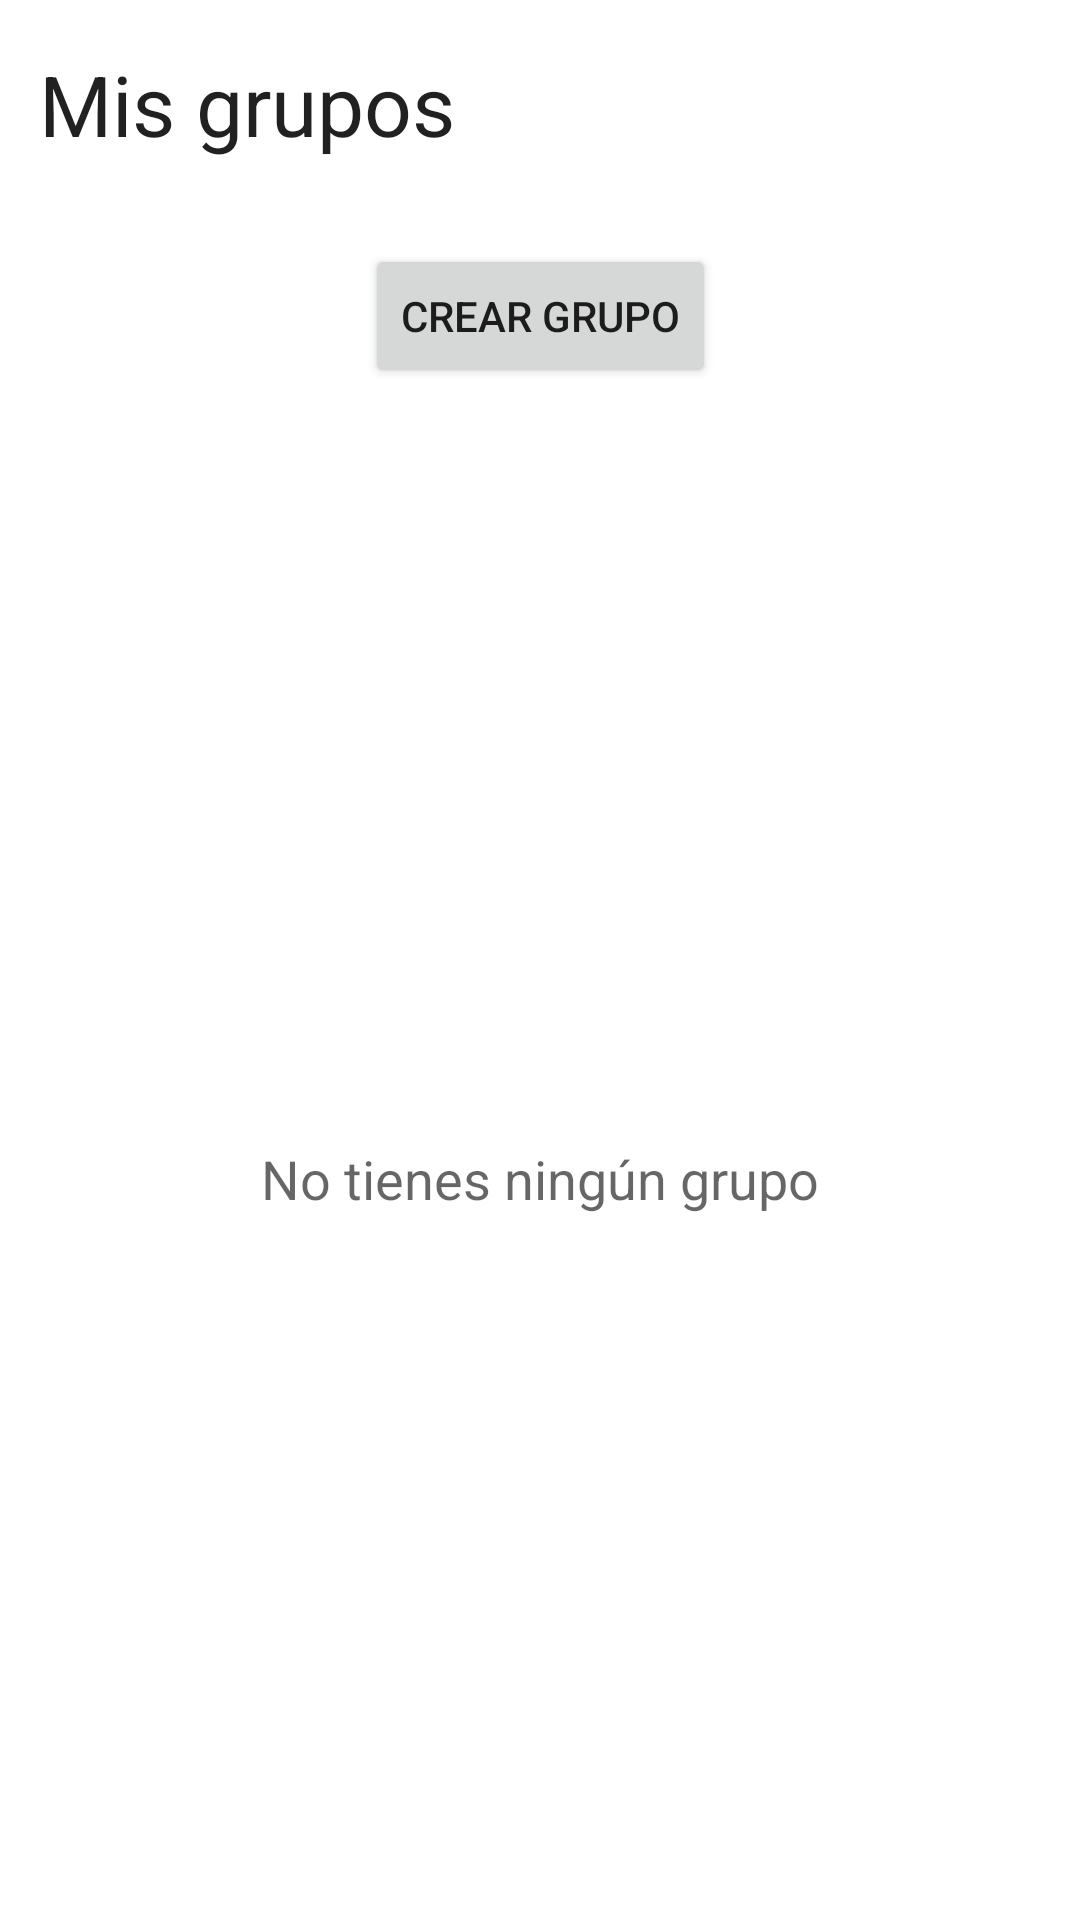

Produce the Android XML layout that renders to this screen, including the resource entries it uses.
<!-- AndroidManifest.xml: application theme Theme.ProyectoGameverse -->
<!-- res/layout/activity_grupos.xml -->
<?xml version="1.0" encoding="utf-8"?>
<androidx.constraintlayout.widget.ConstraintLayout xmlns:android="http://schemas.android.com/apk/res/android"
    xmlns:app="http://schemas.android.com/apk/res-auto"
    xmlns:tools="http://schemas.android.com/tools"
    android:layout_width="match_parent"
    android:layout_height="match_parent"
    tools:context=".GruposActivity">

    <TextView
        android:id="@+id/textView28"
        android:layout_width="wrap_content"
        android:layout_height="wrap_content"
        android:layout_marginTop="16dp"
        android:text="Mis grupos"
        android:textAppearance="@style/TextAppearance.AppCompat.Large"
        android:textSize="28sp"
        app:layout_constraintEnd_toEndOf="parent"
        app:layout_constraintHorizontal_bias="0.059"
        app:layout_constraintStart_toStartOf="parent"
        app:layout_constraintTop_toTopOf="parent" />

    <Button
        android:id="@+id/bGrupo"
        android:layout_width="wrap_content"
        android:layout_height="wrap_content"
        android:layout_marginTop="28dp"
        android:text="Crear grupo"
        app:layout_constraintEnd_toEndOf="parent"
        app:layout_constraintStart_toStartOf="parent"
        app:layout_constraintTop_toBottomOf="@+id/textView28" />

    <androidx.recyclerview.widget.RecyclerView
        android:id="@+id/rvGrupos"
        android:layout_width="409dp"
        android:layout_height="0dp"
        android:layout_marginTop="16dp"
        app:layout_constraintBottom_toBottomOf="parent"
        app:layout_constraintStart_toStartOf="parent"
        app:layout_constraintTop_toBottomOf="@+id/bGrupo" />

    <TextView
        android:id="@+id/tvSinGrupos"
        android:layout_width="wrap_content"
        android:layout_height="wrap_content"
        android:text="No tienes ningún grupo"
        android:textAppearance="@style/TextAppearance.AppCompat.Medium"
        app:layout_constraintBottom_toBottomOf="parent"
        app:layout_constraintEnd_toEndOf="parent"
        app:layout_constraintStart_toStartOf="@+id/rvGrupos"
        app:layout_constraintTop_toTopOf="@+id/rvGrupos" />
</androidx.constraintlayout.widget.ConstraintLayout>
<!-- resources referenced by this layout -->
<resources>
  <style name="Theme.ProyectoGameverse" parent="Theme.MaterialComponents.DayNight.DarkActionBar">
          
          <item name="colorPrimary">@color/black</item>
          <item name="colorPrimaryVariant">@color/black</item>
          <item name="colorOnPrimary">@color/white</item>
          
          <item name="colorSecondary">@color/teal_200</item>
          <item name="colorSecondaryVariant">@color/teal_700</item>
          <item name="colorOnSecondary">@color/black</item>
          
          <item name="android:statusBarColor" tools:targetApi="l">?attr/colorPrimaryVariant</item>
          
      </style>
  <color name="black">#FF000000</color>
  <color name="white">#FFFFFFFF</color>
  <color name="teal_200">#FF03DAC5</color>
  <color name="teal_700">#FF018786</color>
</resources>
